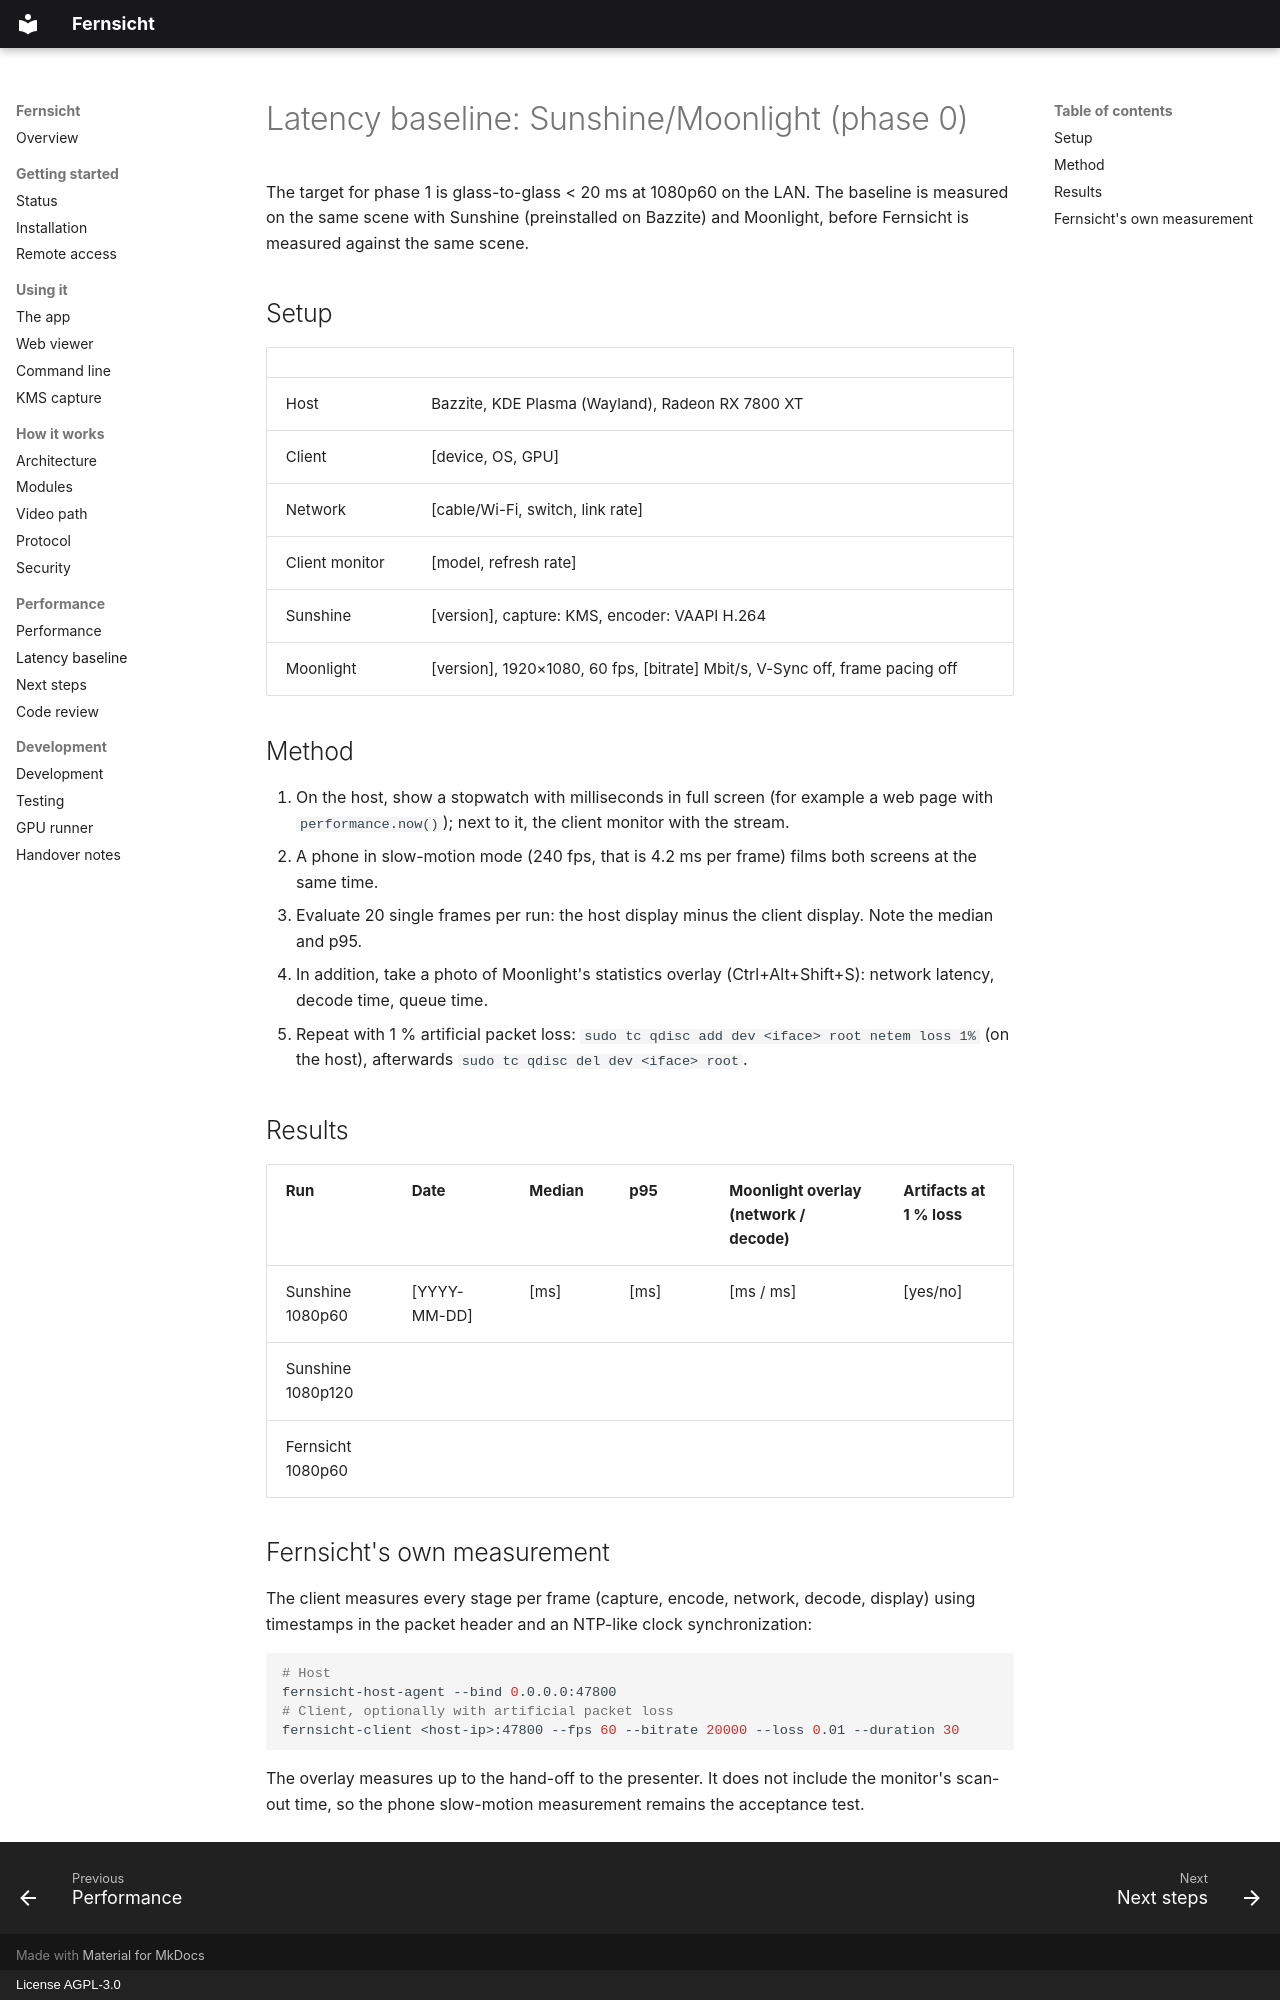

repository: firsttris/fernsicht · page: latency-baseline.html · generator: mkdocs · copyright: License AGPL-3.0

# Latency baseline: Sunshine/Moonlight (phase 0)

The target for phase 1 is glass-to-glass < 20 ms at 1080p60 on the LAN.
The baseline is measured on the same scene with Sunshine (preinstalled on
Bazzite) and Moonlight, before Fernsicht is measured against the same
scene.

## Setup

| | |
|---|---|
| Host | Bazzite, KDE Plasma (Wayland), Radeon RX 7800 XT |
| Client | [device, OS, GPU] |
| Network | [cable/Wi-Fi, switch, link rate] |
| Client monitor | [model, refresh rate] |
| Sunshine | [version], capture: KMS, encoder: VAAPI H.264 |
| Moonlight | [version], 1920×1080, 60 fps, [bitrate] Mbit/s, V-Sync off, frame pacing off |

## Method

1. On the host, show a stopwatch with milliseconds in full screen (for
   example a web page with `performance.now()`); next to it, the client
   monitor with the stream.
2. A phone in slow-motion mode (240 fps, that is 4.2 ms per frame) films
   both screens at the same time.
3. Evaluate 20 single frames per run: the host display minus the client
   display. Note the median and p95.
4. In addition, take a photo of Moonlight's statistics overlay
   (Ctrl+Alt+Shift+S): network latency, decode time, queue time.
5. Repeat with 1 % artificial packet loss:
   `sudo tc qdisc add dev <iface> root netem loss 1%` (on the host),
   afterwards `sudo tc qdisc del dev <iface> root`.

## Results

| Run | Date | Median | p95 | Moonlight overlay (network / decode) | Artifacts at 1 % loss |
|---|---|---|---|---|---|
| Sunshine 1080p60 | [YYYY-MM-DD] | [ms] | [ms] | [ms / ms] | [yes/no] |
| Sunshine 1080p120 | | | | | |
| Fernsicht 1080p60 | | | | | |

## Fernsicht's own measurement

The client measures every stage per frame (capture, encode, network,
decode, display) using timestamps in the packet header and an NTP-like
clock synchronization:

```sh
# Host
fernsicht-host-agent --bind 0.0.0.0:47800
# Client, optionally with artificial packet loss
fernsicht-client <host-ip>:47800 --fps 60 --bitrate 20000 --loss 0.01 --duration 30
```

The overlay measures up to the hand-off to the presenter. It does not
include the monitor's scan-out time, so the phone slow-motion measurement
remains the acceptance test.
